Run: headless pygame with SDL's dummy video driver; simulated clock (each Clock.tick advances the game by its frame time, no real sleeping); random seed 0; keys injected as events and as key.get_pressed() state; no mouse input.
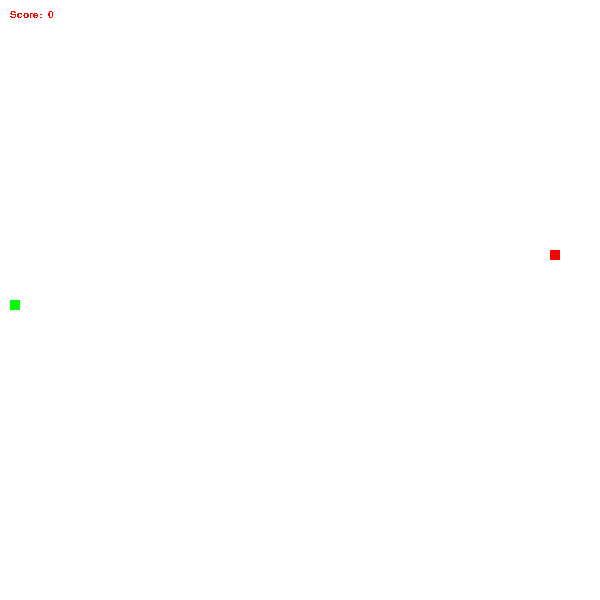
Frame 1 of 4 · flips 1–60 · no input
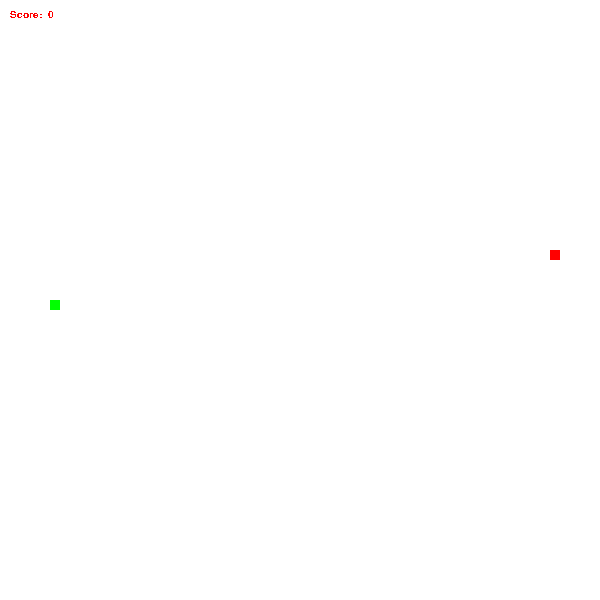
Frame 2 of 4 · flips 61–180 · tapped SPACE, RETURN · held RIGHT (→), D
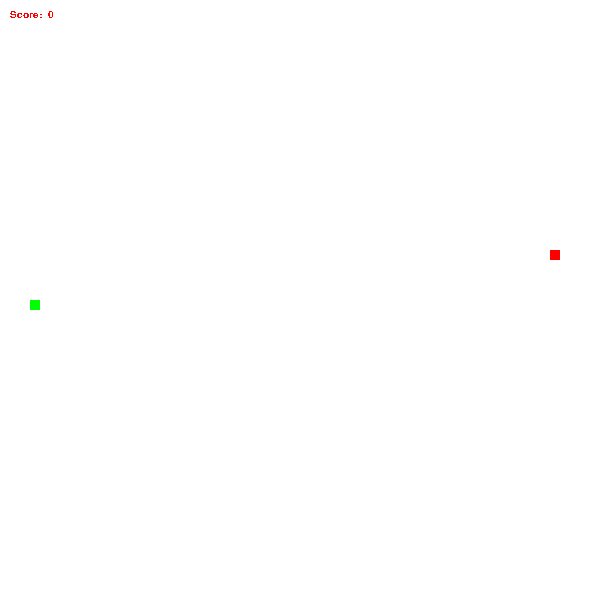
Frame 3 of 4 · flips 181–300 · held DOWN (↓), S
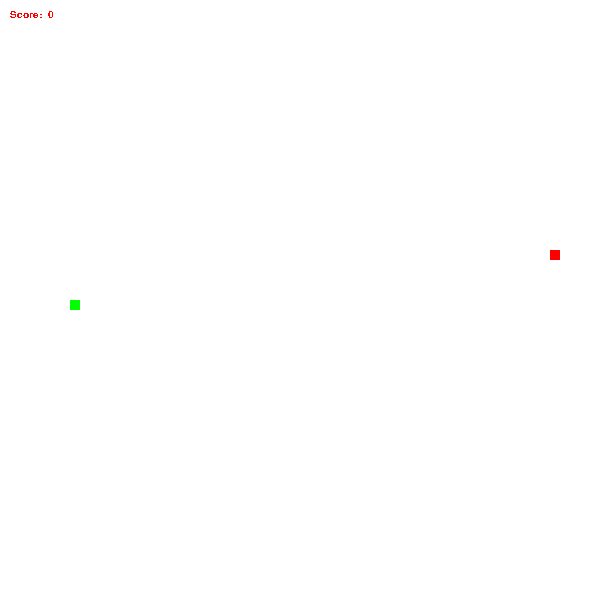
Frame 4 of 4 · flips 301–420 · held LEFT (←), A, UP (↑), W

The pygame program that drew these frames:

import pygame
import sys
import random
import math

FPS = 12
delay = 50


class GameInfo(object):
    def __init__(self):
        self.screen_width = 600
        self.screen_height = 600
        self.Score = 0
        self.display = pygame.display.set_mode((self.screen_width, self.screen_height))
        self.clock = pygame.time.Clock()
        self.DEATH = False


class Snake(GameInfo):
    def __init__(self):
        super().__init__()
        self.x = int(300)
        self.y = int(300)
        self.body_width = 10
        self.body_height = 10
        self.color = (0, 255, 0)
        self.speed = 10
        self.body = [[self.x, self.y]]
        self.dir = 'left'

    def draw(self):
        index = 0
        moveto = []
        for element in self.body:

            if index == 0:
                moveto.append([self.body[0][0], self.body[0][1]])
                if self.dir == 'left':
                    self.body[0][0] -= self.speed

                elif self.dir == 'right':
                    self.body[0][0] += self.speed

                elif self.dir == 'up':
                    self.body[0][1] -= self.speed

                elif self.dir == 'down':
                    self.body[0][1] += self.speed
            else:
                moveto.append([element[0], element[1]])
                element = moveto[len(moveto) - 2]
                self.body[index] = element

            pygame.draw.rect(self.display, self.color, (element[0], element[1], self.body_width, self.body_height))

            index += 1

    def move(self):
        for event in pygame.event.get():
            if event.type == pygame.QUIT:
                pygame.quit()
                sys.exit()

            keys = pygame.key.get_pressed()

            for _ in keys:
                if keys[pygame.K_LEFT] and self.dir != 'right':

                    self.dir = 'left'

                elif keys[pygame.K_RIGHT] and self.dir != 'left':

                    self.dir = 'right'

                elif keys[pygame.K_UP] and self.dir != 'down':

                    self.dir = 'up'

                elif keys[pygame.K_DOWN] and self.dir != 'up':

                    self.dir = 'down'
                elif keys[pygame.K_ESCAPE]:
                    pygame.quit()
                    sys.exit()

    def eat(self, x, y):
        if x == self.body[0][0] and y == self.body[0][1]:
            if self.dir == 'left':
                x, y = self.body[len(self.body) - 1]
                self.body.append([x + self.speed, y])
            elif self.dir == 'right':
                x, y = self.body[len(self.body) - 1]
                self.body.append([x + self.speed, y])
            elif self.dir == 'up':
                x, y = self.body[len(self.body) - 1]
                self.body.append([x, y + self.speed])
            elif self.dir == 'down':
                x, y = self.body[len(self.body) - 1]
                self.body.append([x, y - self.speed])

            return True

    def hit(self):
        x, y = self.body[0]

        index = 0
        for element in self.body:
            if index != 0:
                if x == element[0] and y == element[1]:
                    return True
            if x < 0 or x >= 600 or y >= 600 or y < 0:
                return True
            index += 1
        return False

    def food_angle(self, x, y):
        del_x = self.body[0][0] - x
        del_y = self.body[0][1] - y
        degree = math.degrees(math.atan2(del_x, del_y))
        if 0 > degree:
            return (360 + degree) / 360
        else:
            return degree / 360

    def wall_dist_left(self):

        return (self.body[0][0] + 10)/610

    def wall_dist_right(self):

        return (self.screen_height - self.body[0][0])/600

    def wall_dist_up(self):

        return (self.body[0][1] + 10)/610

    def wall_dist_down(self):

        return (self.screen_height - self.body[0][1])/600


class Food(GameInfo):
    def __init__(self, x, y):
        super().__init__()
        self.x = x
        self.y = y
        self.color = (255, 0, 0)
        self.width = 10
        self.height = 10

    def draw(self):
        pygame.draw.rect(self.display, self.color, (self.x, self.y, self.width, self.height))


class Game(object):
    def __init__(self):
        self.game = GameInfo()
        self.snake = Snake()
        self.food = Food(random.randint(1, 59) * self.snake.speed, random.randint(1, 59) * self.snake.speed)

    def game_loop(self, show=True):
        pygame.init()
        white = (255, 255, 255)

        pygame.display.set_caption("snake")

        pygame.font.init()  # you have to call this at the start,
        # if you want to use this module.
        my_font = pygame.font.SysFont('Comic Sans MS', 15)
        if not show:
            pygame.display.iconify()

        while True:

            text_surface = my_font.render('Score:  ' + str(self.game.Score), False, (255, 0, 0))
            self.game.display.fill(white)
            pygame.time.delay(delay)
            self.game.clock.tick(FPS)
            self.game.display.blit(text_surface, (10, 10))
            self.snake.draw()
            self.food.draw()
            self.snake.move()
            if self.snake.eat(self.food.x, self.food.y):
                self.game.Score += 1
                self.food = Food(random.randint(1, 59) * self.snake.speed, random.randint(1, 59) * self.snake.speed)
                self.game.display.fill(white)

            if self.snake.hit():
                self.snake.body = [[300, 300]]
                self.game.Score = 0
                self.game.DEATH = True
                self.snake.dir = 'left'
            pygame.display.update()


game = Game()
game.game_loop()
